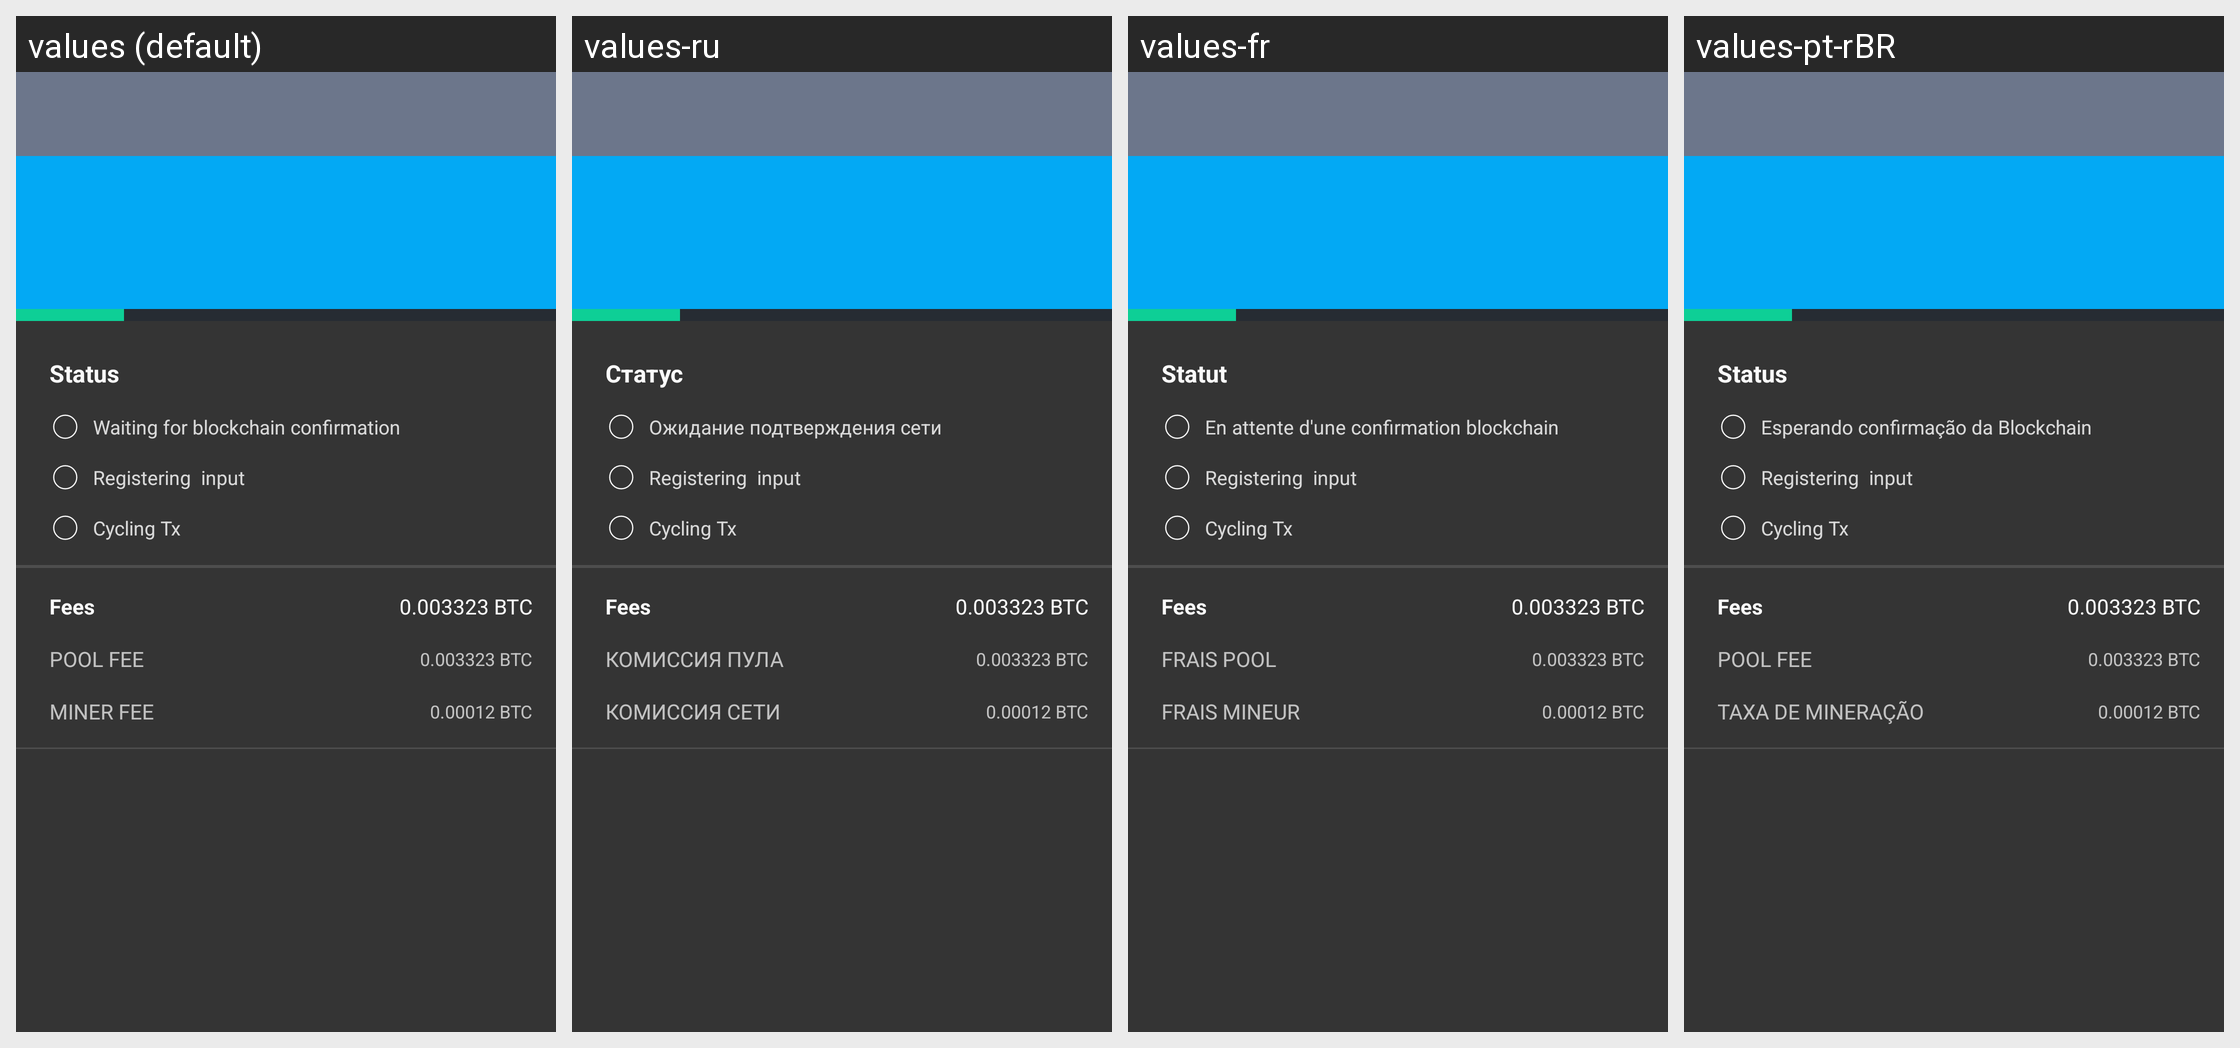

Here is an Android app screen in its default locale and in the app's own translations. Write out the translated-string differences for the strings that appear on this screen.
Android screen res/layout/activity_cycle.xml rendered under 4 locales, left to right: values (default), values-ru, values-fr, values-pt-rBR. Device: Nexus 5 (rendered at 1080×1920; each locale shown at half size, 540×960, under a caption strip naming it); theme SamouraiAppTheme.
Other locales in the repository, not shown: values-bg, values-br, values-cn, values-cs, values-de, values-es, values-hu, values-id, values-ir, values-it, values-my, values-nl, values-pt, values-sk, values-tr, values-zh-rCN.
Strings drawn on this screen, with the default value and each locale's value (text and hints the layout hard-codes, and strings that could not be matched under every locale, appear in the picture but are not listed):

status
  values: Status
  values-ru: Статус
  values-fr: Statut
  values-pt-rBR: Status

waiting_for_blockchain_confirmation
  values: Waiting for blockchain confirmation
  values-ru: Ожидание подтверждения сети
  values-fr: En attente d'une confirmation blockchain
  values-pt-rBR: Esperando confirmação da Blockchain

pool_fee
  values: POOL FEE
  values-ru: КОМИССИЯ ПУЛА
  values-fr: FRAIS POOL
  values-pt-rBR: POOL FEE

miner_fee
  values: MINER FEE
  values-ru: КОМИССИЯ СЕТИ
  values-fr: FRAIS MINEUR
  values-pt-rBR: TAXA DE MINERAÇÃO
